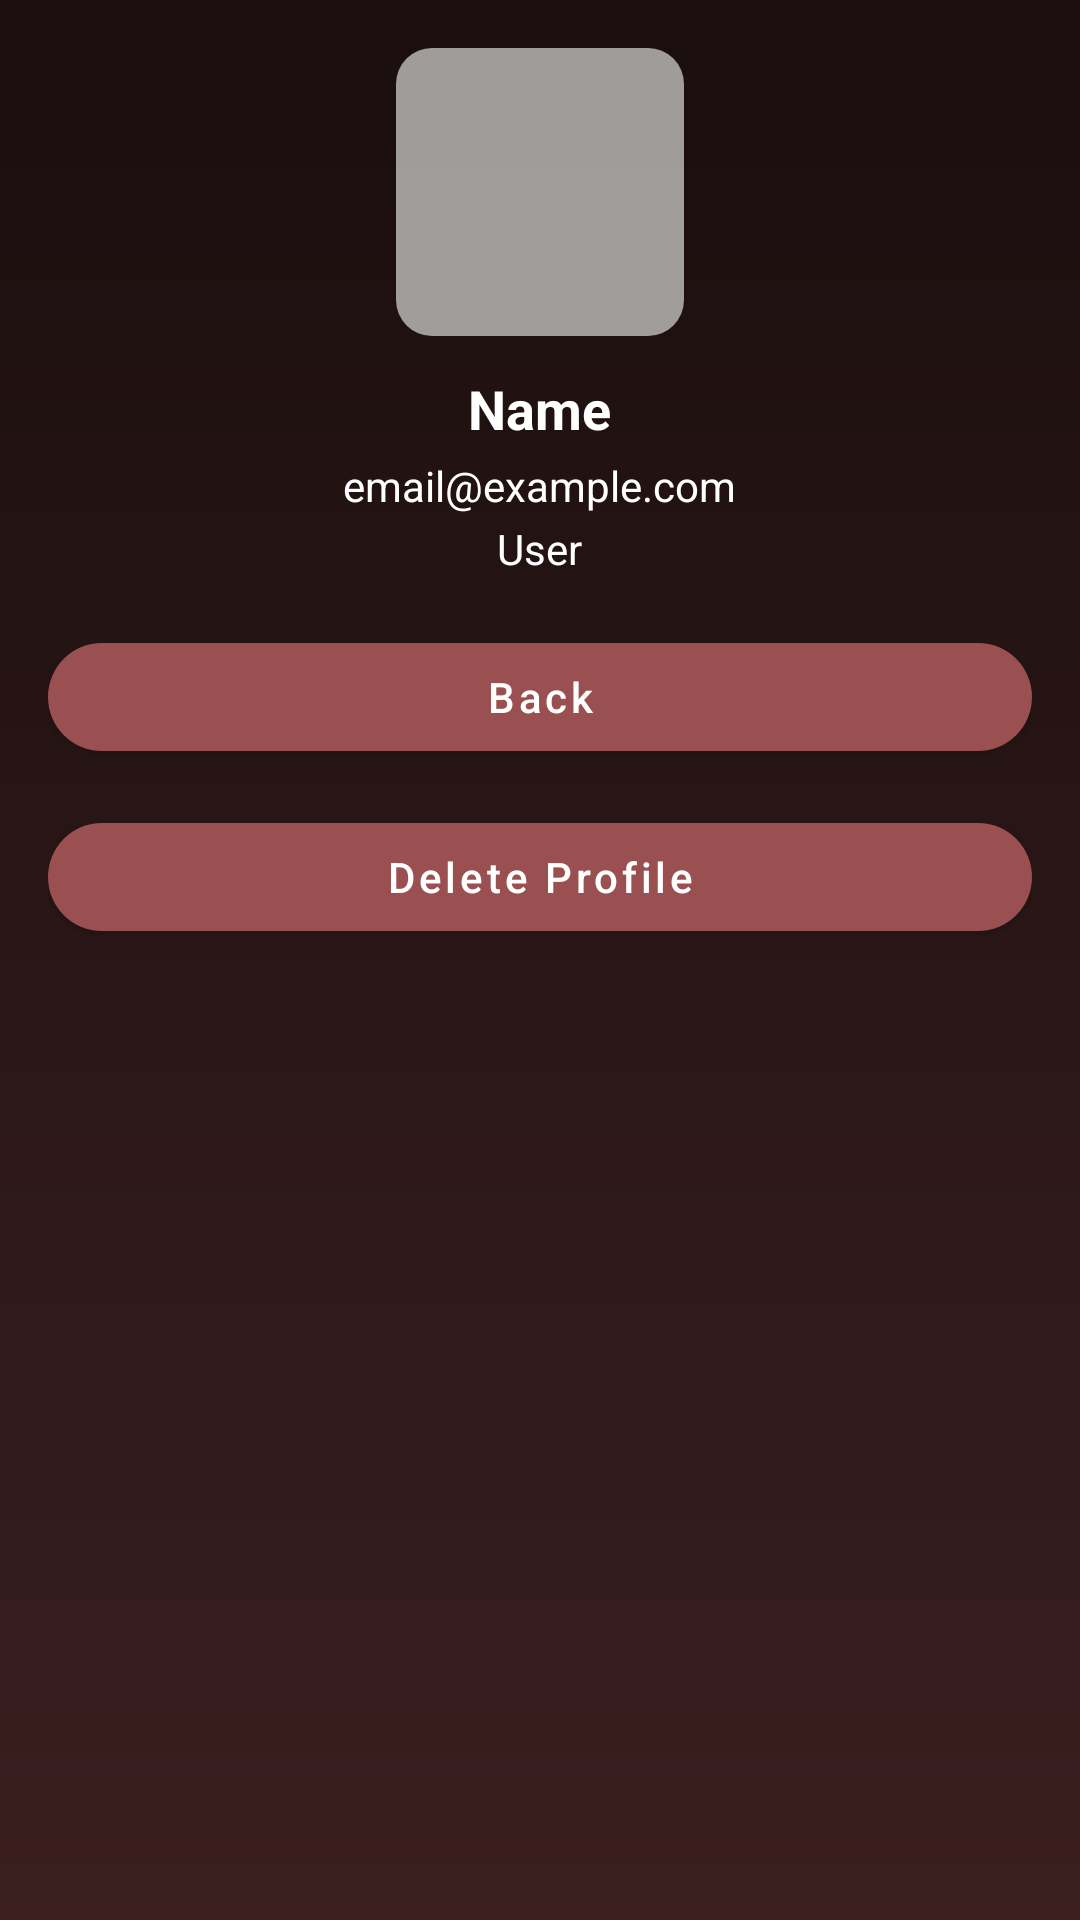

This screen was rendered from an Android layout file. Write that file and the resources it references.
<!-- AndroidManifest.xml: application theme Theme.MyApplication -->
<!-- res/layout/fragment_a_user_detail.xml -->
<?xml version="1.0" encoding="utf-8"?>
<LinearLayout
    xmlns:android="http://schemas.android.com/apk/res/android"
    xmlns:app="http://schemas.android.com/apk/res-auto"
    android:orientation="vertical"
    android:background="@drawable/bg_login_gradient"
    android:padding="16dp"
    android:layout_width="match_parent"
    android:paddingTop="42dp"
    android:layout_height="match_parent">

    <ImageView
        android:id="@+id/ivAvatar"
        android:layout_width="96dp"
        android:layout_height="96dp"
        android:layout_gravity="center_horizontal"
        android:background="@drawable/bg_time_chip"
        android:scaleType="centerCrop"
        android:paddingTop="42dp"
        android:src="@mipmap/ic_launcher_round"/>

    <TextView
        android:id="@+id/tvName"
        android:text="Name"
        android:textStyle="bold"
        android:textSize="18sp"
        android:textColor="@android:color/white"
        android:layout_marginTop="12dp"
        android:layout_gravity="center_horizontal"
        android:layout_width="wrap_content"
        android:layout_height="wrap_content"/>

    <TextView
        android:id="@+id/tvEmail"
        android:text="email@example.com"
        android:textColor="@android:color/white"
        android:layout_marginTop="4dp"
        android:layout_gravity="center_horizontal"
        android:layout_width="wrap_content"
        android:layout_height="wrap_content"/>

    <TextView
        android:id="@+id/tvRole"
        android:text="User"
        android:textColor="@android:color/white"
        android:layout_marginTop="2dp"
        android:layout_gravity="center_horizontal"
        android:layout_width="wrap_content"
        android:layout_height="wrap_content"/>

    <com.google.android.material.button.MaterialButton
        android:id="@+id/btnBack"
        android:layout_width="match_parent"
        android:layout_height="48dp"
        android:text="Back"
        android:textAllCaps="false"
        android:textColor="@android:color/white"
        android:layout_marginTop="16dp"
        app:cornerRadius="24dp"
        app:backgroundTint="@color/dodo_maroon"/>

    <com.google.android.material.button.MaterialButton
        android:id="@+id/btnDeleteProfile"
        android:layout_width="match_parent"
        android:layout_height="48dp"
        android:text="Delete Profile"
        android:textAllCaps="false"
        android:textColor="@android:color/white"
        android:layout_marginTop="12dp"
        app:cornerRadius="24dp"
        app:backgroundTint="@color/dodo_maroon"/>
</LinearLayout>
<!-- resources referenced by this layout -->
<resources>
  <color name="dodo_maroon">#9A5050</color>
  <!-- drawable bg_login_gradient (drawable) -->
  <?xml version="1.0" encoding="utf-8"?>
  <shape xmlns:android="http://schemas.android.com/apk/res/android">
      <gradient
          android:startColor="#1A0E0E"
          android:endColor="#3B1F1F"
          android:angle="270"/>
  </shape>
  <!-- drawable bg_time_chip (drawable) -->
  <?xml version="1.0" encoding="utf-8"?>
  <shape xmlns:android="http://schemas.android.com/apk/res/android"
      android:shape="rectangle">
      <solid android:color="#B3D9D9D9" />
      <corners android:radius="12dp" />
  </shape>
  <style name="Theme.MyApplication" parent="Theme.MaterialComponents.DayNight.NoActionBar">
          
          <item name="colorPrimary">@color/purple_500</item>
          <item name="colorPrimaryVariant">@color/purple_700</item>
          <item name="colorOnPrimary">@color/white</item>
          
          <item name="colorSecondary">@color/teal_200</item>
          <item name="colorSecondaryVariant">@color/teal_700</item>
          <item name="colorOnSecondary">@color/black</item>
          
          <item name="android:statusBarColor">?attr/colorPrimaryVariant</item>
          
          <item name="colorControlNormal">@color/white</item>
          <item name="colorControlActivated">@color/dodo_maroon</item>
  
          
          <item name="materialThemeOverlay">@style/WhiteTextInputOverlay</item>
      </style>
  <color name="purple_500">#FF6200EE</color>
  <color name="purple_700">#FF3700B3</color>
  <color name="white">#FFFFFFFF</color>
  <color name="teal_200">#FF03DAC5</color>
  <color name="teal_700">#FF018786</color>
  <color name="black">#FF000000</color>
  <style name="WhiteTextInputOverlay" parent="">
          <item name="boxStrokeColor">@color/white</item>
          <item name="colorControlNormal">@color/white</item>
          <item name="colorControlActivated">@color/white</item>
          <item name="hintTextColor">@color/white</item>
      </style>
</resources>
